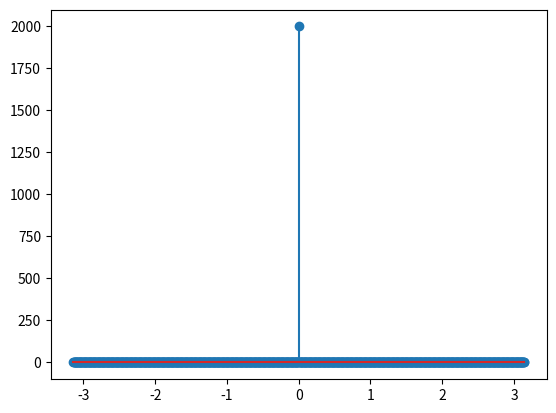

Reproduce this figure in Python.
# -*- coding: utf-8 -*-
"""
Created on Fri Dec 25 09:10:56 2020

[redacted]

computer program to draw the time-domain expression for a signal having the following profile in the frequency domain:
    1. all frequencies have equal magnitudes
    2. all frequencies have zero-phase shift - they aren't displace wrt the origin
"""

import numpy as np
import matplotlib.pyplot as plt

n = np.linspace(-1*np.pi,np.pi,1001)#~12.5 allows 2 cycles as it is 4pi rads

#calculate values for series of different frequencies. Each array represents a sinusoid of a single frequency
s  = [np.cos(x*n) for x in range(0,2000)]

#add all functions vertically (in python, along the axis 0)
agg = np.sum(s,axis=0)

plt.stem(n,agg)

#peak won't show if the number of points is odd which is because n = 0 isn't reprented which is where the peak occurs.
#using the interval [0,2*pi] manifests 2 peaks at the boundaries.